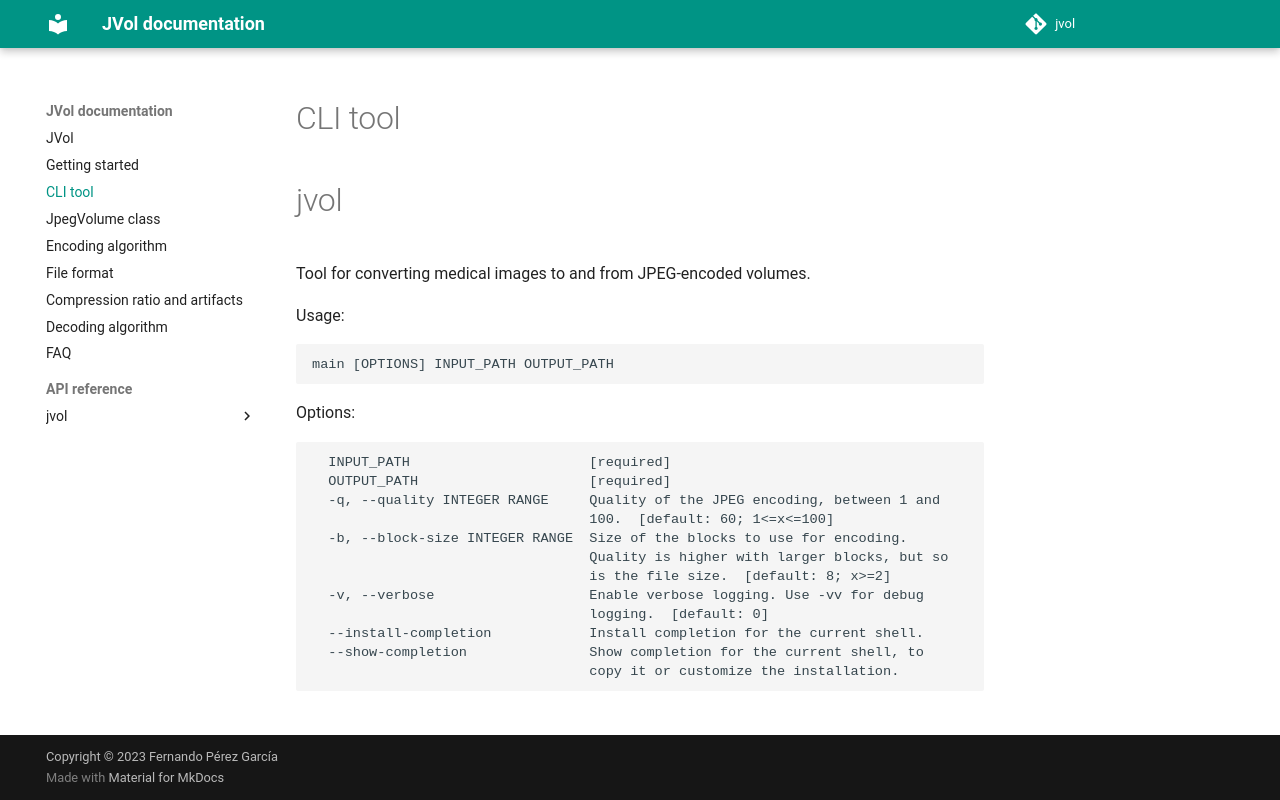

repository: fepegar/jvol · page: cli-tool/index.html · generator: mkdocs

# CLI tool

::: mkdocs-typer
    :module: jvol.cli.convert
    :command: app
    :prog_name: jvol
